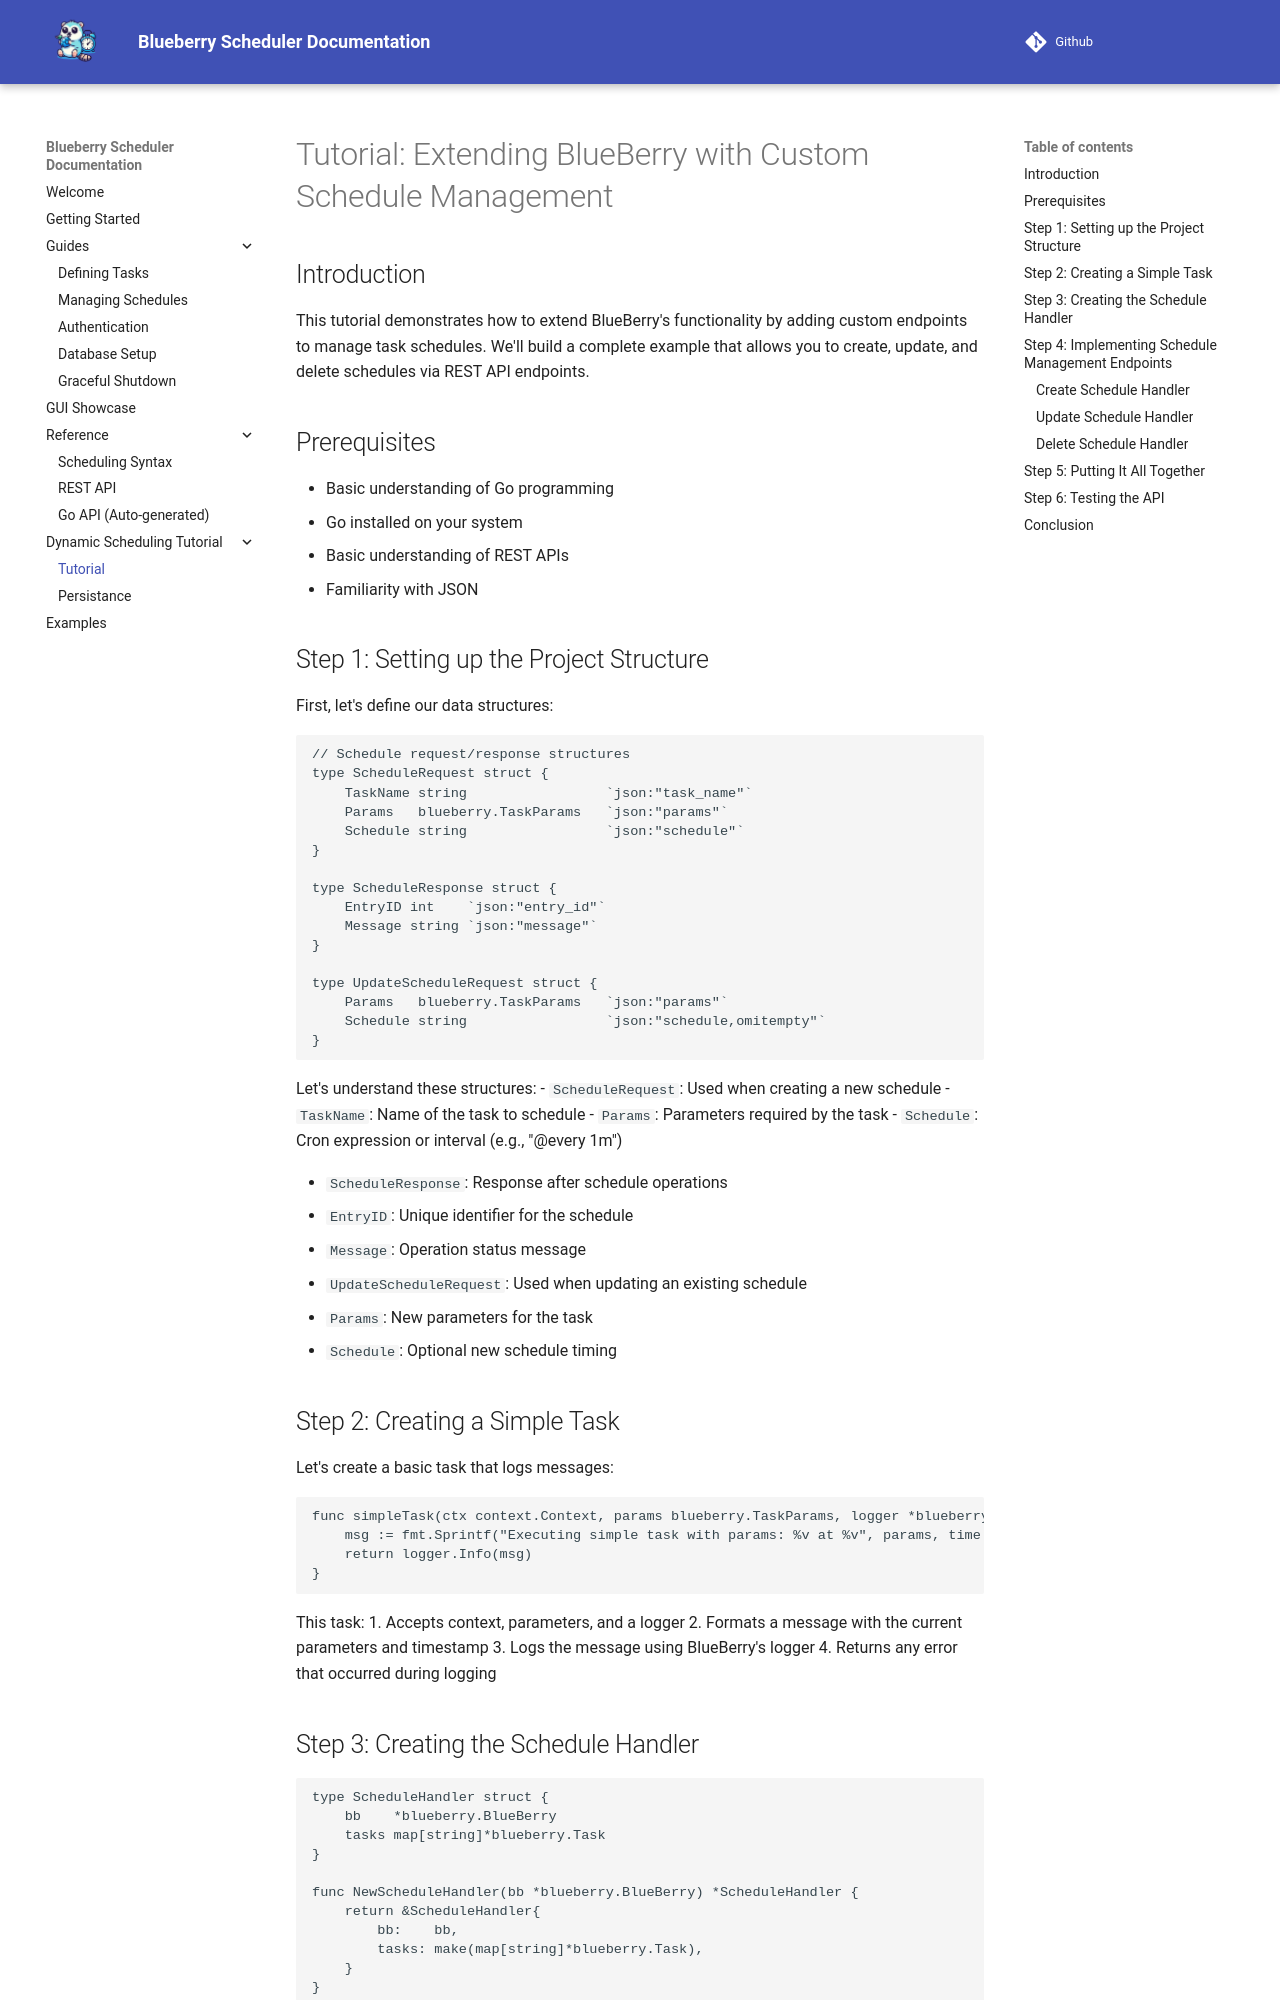

repository: Blueberry-Go/Scheduler · page: tutorial/dynamic-schedule/dynamic-scheduling/index.html · generator: mkdocs

# Tutorial: Extending BlueBerry with Custom Schedule Management

## Introduction
This tutorial demonstrates how to extend BlueBerry's functionality by adding custom endpoints to manage task schedules. We'll build a complete example that allows you to create, update, and delete schedules via REST API endpoints.

## Prerequisites
- Basic understanding of Go programming
- Go installed on your system
- Basic understanding of REST APIs
- Familiarity with JSON

## Step 1: Setting up the Project Structure

First, let's define our data structures:

```go
// Schedule request/response structures
type ScheduleRequest struct {
    TaskName string                 `json:"task_name"`
    Params   blueberry.TaskParams   `json:"params"`
    Schedule string                 `json:"schedule"`
}

type ScheduleResponse struct {
    EntryID int    `json:"entry_id"`
    Message string `json:"message"`
}

type UpdateScheduleRequest struct {
    Params   blueberry.TaskParams   `json:"params"`
    Schedule string                 `json:"schedule,omitempty"`
}
```

Let's understand these structures:
- `ScheduleRequest`: Used when creating a new schedule
  - `TaskName`: Name of the task to schedule
  - `Params`: Parameters required by the task
  - `Schedule`: Cron expression or interval (e.g., "@every 1m")

- `ScheduleResponse`: Response after schedule operations
  - `EntryID`: Unique identifier for the schedule
  - `Message`: Operation status message

- `UpdateScheduleRequest`: Used when updating an existing schedule
  - `Params`: New parameters for the task
  - `Schedule`: Optional new schedule timing

## Step 2: Creating a Simple Task

Let's create a basic task that logs messages:

```go
func simpleTask(ctx context.Context, params blueberry.TaskParams, logger *blueberry.Logger) error {
    msg := fmt.Sprintf("Executing simple task with params: %v at %v", params, time.Now())
    return logger.Info(msg)
}
```

This task:
1. Accepts context, parameters, and a logger
2. Formats a message with the current parameters and timestamp
3. Logs the message using BlueBerry's logger
4. Returns any error that occurred during logging

## Step 3: Creating the Schedule Handler

```go
type ScheduleHandler struct {
    bb    *blueberry.BlueBerry
    tasks map[string]*blueberry.Task
}

func NewScheduleHandler(bb *blueberry.BlueBerry) *ScheduleHandler {
    return &ScheduleHandler{
        bb:    bb,
        tasks: make(map[string]*blueberry.Task),
    }
}

func (h *ScheduleHandler) RegisterTask(name string, task *blueberry.Task) {
    h.tasks[name] = task
}
```

The `ScheduleHandler`:
- Stores a reference to the BlueBerry instance
- Maintains a map of registered tasks
- Provides a method to register tasks for scheduling

## Step 4: Implementing Schedule Management Endpoints
